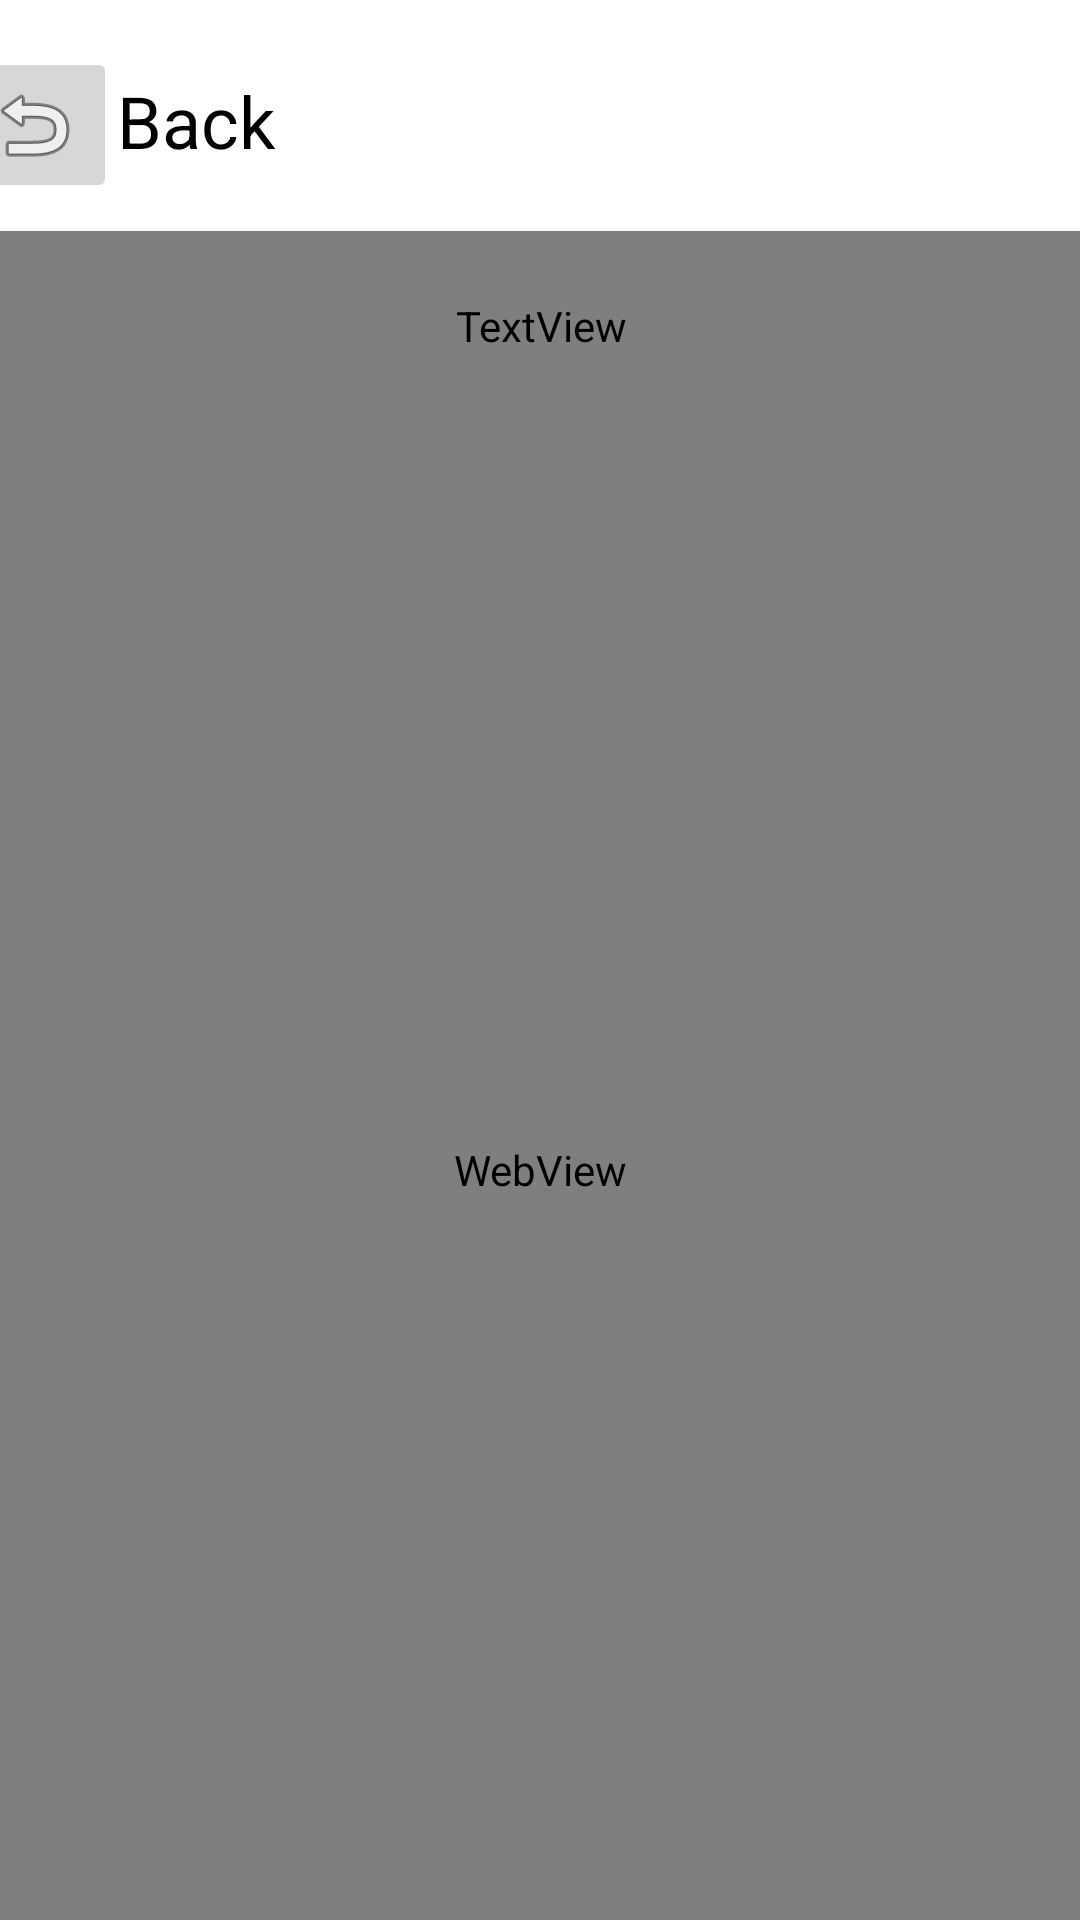

Reconstruct the res/layout file that produces this screen, plus the resources it refers to.
<!-- AndroidManifest.xml: fallback theme Theme.MaterialComponents.DayNight.NoActionBar -->
<!-- res/layout/fragment_second.xml -->
<?xml version="1.0" encoding="utf-8"?>
<androidx.constraintlayout.widget.ConstraintLayout xmlns:android="http://schemas.android.com/apk/res/android"
    xmlns:app="http://schemas.android.com/apk/res-auto"
    xmlns:tools="http://schemas.android.com/tools"
    android:layout_width="match_parent"
    android:layout_height="match_parent"
    tools:context=".SecondFragment">

    <TextView
        android:id="@+id/textview_second"
        android:layout_width="67dp"
        android:layout_height="31dp"
        android:layout_marginTop="24dp"
        android:layout_marginEnd="280dp"
        android:layout_marginBottom="16dp"
        android:text="@string/back"
        android:textColor="#020202"
        android:textSize="24sp"
        app:layout_constraintBottom_toBottomOf="@+id/button_second"
        app:layout_constraintEnd_toEndOf="parent"
        app:layout_constraintStart_toEndOf="@+id/button_second"
        app:layout_constraintTop_toTopOf="parent"
        app:layout_constraintVertical_bias="0.0" />

    <WebView
        android:id="@+id/webView"
        android:layout_width="0dp"
        android:layout_height="0dp"
        app:layout_constraintBottom_toBottomOf="parent"
        app:layout_constraintEnd_toEndOf="parent"
        app:layout_constraintHorizontal_bias="0.0"
        app:layout_constraintStart_toStartOf="parent"
        app:layout_constraintTop_toBottomOf="@+id/detail_title"
        app:layout_constraintVertical_bias="1.0" />

    <ProgressBar
        android:id="@+id/progressBarWeb"
        style="?android:attr/progressBarStyle"
        android:layout_width="244dp"
        android:layout_height="231dp"
        android:layout_marginStart="89dp"
        android:layout_marginTop="277dp"
        android:layout_marginEnd="78dp"
        android:layout_marginBottom="223dp"
        android:visibility="invisible"
        app:layout_constraintBottom_toBottomOf="parent"
        app:layout_constraintEnd_toEndOf="parent"
        app:layout_constraintStart_toStartOf="parent"
        app:layout_constraintTop_toTopOf="parent" />


    <ImageButton
        android:id="@+id/button_second"
        android:layout_width="wrap_content"
        android:layout_height="wrap_content"
        android:layout_marginStart="9dp"
        android:layout_marginTop="16dp"
        android:layout_marginBottom="10dp"
        android:contentDescription="@string/todo"
        android:src="@android:drawable/ic_menu_revert"
        app:layout_constraintBottom_toTopOf="@+id/detail_title"
        app:layout_constraintEnd_toStartOf="@+id/textview_second"
        app:layout_constraintStart_toStartOf="parent"
        app:layout_constraintTop_toTopOf="parent" />

    <TextView
        android:id="@+id/detail_title"
        style="@android:style/Widget.Holo.Light.TextView.SpinnerItem"
        android:layout_width="378dp"
        android:layout_height="63dp"
        android:layout_marginStart="18dp"
        android:layout_marginTop="77dp"
        android:layout_marginEnd="18dp"
        android:fontFamily="@font/alegreya_sans_sc_bold"
        android:gravity="center_vertical"
        android:text="@string/title_news"
        android:textSize="18sp"
        app:layout_constraintEnd_toEndOf="parent"
        app:layout_constraintStart_toStartOf="parent"
        app:layout_constraintTop_toTopOf="parent" />
</androidx.constraintlayout.widget.ConstraintLayout>
<!-- resources referenced by this layout -->
<resources>
  <string name="back">Back</string>
  <string name="title_news">Title News</string>
  <string name="todo">TODO</string>
</resources>
